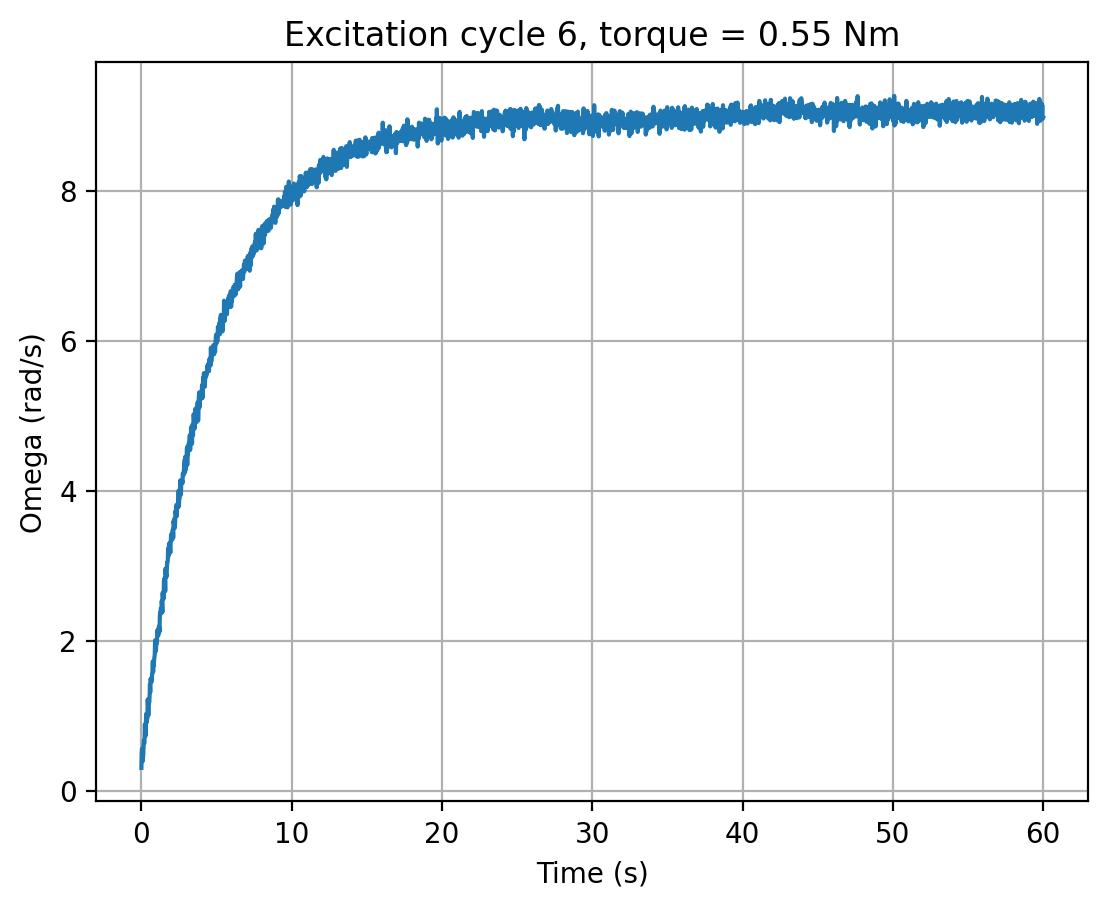

Source data for this figure (header and first rows):
cycle, time_s, omega_rad_s, torque_input
6, 0.0, 0.3092, 0.55
6, 0.02023, 0.5155, 0.55
6, 0.04162, 0.5656, 0.55
6, 0.06271, 0.4851, 0.55
6, 0.08387, 0.3959, 0.55
6, 0.1048, 0.4405, 0.55
6, 0.1259, 0.4872, 0.55
6, 0.1471, 0.6133, 0.55
6, 0.1681, 0.6741, 0.55
6, 0.1892, 0.6345, 0.55
6, 0.2103, 0.7077, 0.55
6, 0.2316, 0.8898, 0.55
6, 0.2525, 0.8182, 0.55
6, 0.2733, 0.7319, 0.55
6, 0.2942, 0.8362, 0.55
6, 0.315, 1.028, 0.55
6, 0.336, 0.9051, 0.55
6, 0.357, 0.9859, 0.55
6, 0.3781, 0.9489, 0.55
6, 0.3992, 0.9972, 0.55
6, 0.4204, 1.22, 0.55
6, 0.4419, 1.142, 0.55
6, 0.4633, 1.007, 0.55
6, 0.4845, 1.158, 0.55
6, 0.5054, 1.185, 0.55
6, 0.5264, 1.179, 0.55
6, 0.5473, 1.274, 0.55
6, 0.5684, 1.424, 0.55
6, 0.5897, 1.316, 0.55
6, 0.6112, 1.495, 0.55
6, 0.6326, 1.474, 0.55
6, 0.6539, 1.493, 0.55
6, 0.6753, 1.456, 0.55
6, 0.6966, 1.506, 0.55
6, 0.718, 1.556, 0.55
6, 0.7391, 1.614, 0.55
6, 0.7605, 1.73, 0.55
6, 0.7818, 1.587, 0.55
6, 0.8032, 1.704, 0.55
6, 0.825, 1.671, 0.55
6, 0.8467, 1.745, 0.55
6, 0.8682, 1.782, 0.55
6, 0.8894, 1.823, 0.55
6, 0.9106, 2.009, 0.55
6, 0.9321, 1.968, 0.55
6, 0.9533, 1.861, 0.55
6, 0.9745, 1.895, 0.55
6, 0.9959, 1.991, 0.55
6, 1.017, 1.965, 0.55
6, 1.038, 2.018, 0.55
6, 1.059, 2.143, 0.55
6, 1.08, 2.132, 0.55
6, 1.101, 2.117, 0.55
6, 1.121, 2.071, 0.55
6, 1.142, 2.131, 0.55
6, 1.163, 2.194, 0.55
6, 1.184, 2.183, 0.55
6, 1.205, 2.12, 0.55
6, 1.226, 2.328, 0.55
6, 1.247, 2.376, 0.55
... 2,756 more rows
